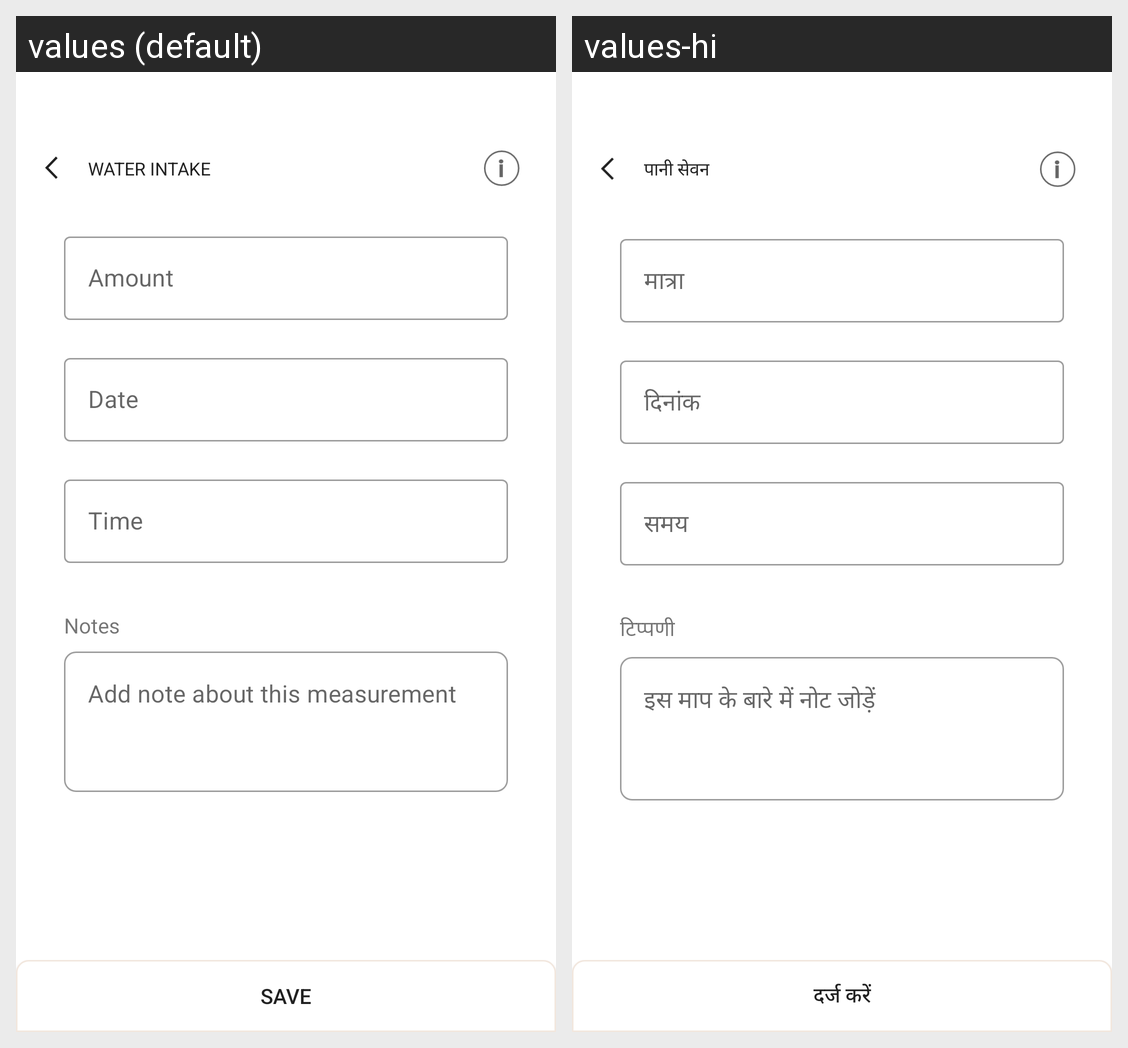

The Android screen above is rendered under two locales of the same app. Produce the string resources it draws, with the default and per-locale values.
Android screen res/layout/fragment_log_water_intake.xml rendered under 2 locales, left to right: values (default), values-hi. Device: Nexus 5 (rendered at 1080×1920; each locale shown at half size, 540×960, under a caption strip naming it); theme Base.AppTheme.
Strings drawn on this screen, with the default value and each locale's value (text and hints the layout hard-codes, and strings that could not be matched under every locale, appear in the picture but are not listed):

water_intake
  values: Water Intake
  values-hi: पानी सेवन

amount
  values: Amount
  values-hi: मात्रा

date
  values: Date
  values-hi: दिनांक

time
  values: Time
  values-hi: समय

notes
  values: Notes
  values-hi: टिप्पणी

hint_add_a_comment
  values: Add note about this measurement
  values-hi: इस माप के बारे में नोट जोड़ें

save
  values: Save
  values-hi: दर्ज करें
